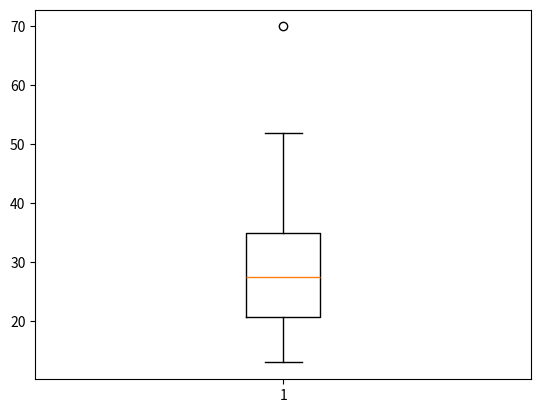

The script that saved this image:
import matplotlib.pyplot as plt
from collections import Counter
import numpy as np
import seaborn as sns

#  问题（1），均值和中位数
print("问题（1）")
age = [13, 16, 52, 16, 20, 20, 21, 22, 25, 35, 25, 25, 30, 33, 33, 19, 35, 22, 35, 35, 15, 35, 36, 40, 45, 25, 46, 70]
print("该组年龄数据的平均值为：{}".format(sum(age)/len(age)))

age.sort()  # 先将列表排序
length = len(age)
if length % 2 == 0:  # 判断列表长度是奇数还是偶数
    median = (age[length//2 - 1] + age[length//2]) / 2
else:
    median = age[length//2]
print("中位数为：{}\n".format(median))


# 问题（2），众数,模态
print("问题（2）")
count_dict = Counter(age)  # 使用Counter函数统计每个元素出现的次数
max_count = max(count_dict.values())  # 找出出现次数最多的元素的出现次数
mode = [k for k, v in count_dict.items() if v == max_count]  # 找出所有出现次数等于最大次数的元素
print("众数为：{}".format(mode))

sorted_dict = sorted(count_dict.items(), key=lambda x: x[1], reverse=True)  # 对字典按value进行降序排序
print("各年龄出现次数为：{}".format(sorted_dict))
print("所以是单模态\n")


# 问题（3），中列数
print("问题（3）")
midrange = (max(age) + min(age)) / 2
print("中列数为：{}\n".format(midrange))


# 问题（4），第一个四分位数和第三个四分位数
print("问题（4）")
q1 = np.percentile(age, 25)
q3 = np.percentile(age, 75)
print("第一个四分位数Q1为：{}".format(q1))
print("第三个四分位数Q3为：{}\n".format(q3))


# 问题（5），五数概括
print("问题（5）")
minimum = np.min(age)
maximum = np.max(age)
print("最小值为：{}".format(minimum))
print("第一个四分位数Q1为：{}".format(q1))
print("中位数为：{}".format(median))
print("第三个四分位数Q3为：{}".format(q3))
print("最大值为：{}\n".format(maximum))


# 问题（6），盒图
print("问题（6）")
plt.boxplot(age)
plt.show()


# 问题（7），分数位图
print("分数位-分数位图是一种将数据映射到二维平面上的图形，其中 x 轴表示一个分位数（比如 25%、50%、75%），y 轴表示另一个分位数。每个数据点被映射到这个平面上的一个位置，它的横坐标是它在第一个分位数上的排名，纵坐标是它在第二个分位数上的排名。分数位-分数位图通常用于比较两个数据集之间的关系，例如两个时间序列之间的相关性。"\

"相比之下，分位图则是一种将数据映射到一维坐标轴上的图形，其中 x 轴表示数据的值，y 轴表示数据的密度或频率。分位图通常用于探索数据的分布情况，可以显示出数据的中心位置、离散程度和异常值等信息。常见的分位图包括箱线图和密度图等。")